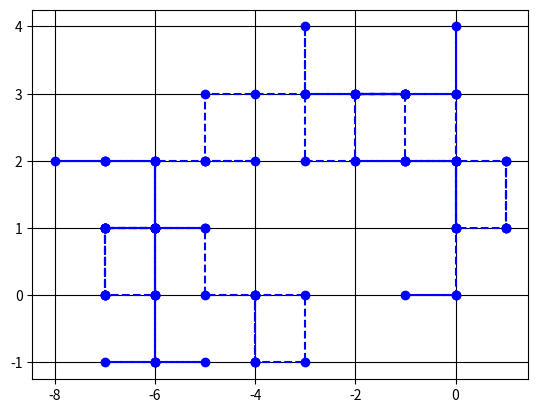

Generate this figure with matplotlib:
import numpy as np
import matplotlib.pyplot as plt
from matplotlib import animation
import random

A=10
x=0
y=0
r=0
sum=0
n=100

dicex=[]
dicey=[]
rn=[]
nx=[]

dicex.append(x)
dicey.append(y)
rn.append(r)
nx.append(0)

fig = plt.figure()
for i in range(n):
    dice=random.randint(1,5)
    if(-A<=x and y<=A):
        if(dice==1):
            x=x+1
        elif(dice==2):
            x=x-1
        elif(dice==3):
            y=y+1
        elif(dice==4):
            y=y-1
    else:
        if(-A>x):
            x=2*A+x-1
            dicex.append(x)
            dicey.append(y)
        if(y>A):
            y=-2*A+y-1
            dicex.append(x)
            dicey.append(y)

    if(-A<=x and y<=A):
        dicex.append(x)
        dicey.append(y)


print(dicex)
print(dicey)
print(len(dicex))
print(len(dicey))
#print(len(rn))

#print(len(nx))
#print(len(rn))

plt.plot(dicex,dicey,marker="o", color = "blue", linestyle = "--")
plt.grid(which='major',color='black',linestyle='-')
#ani = animation.ArtistAnimation(fig,dicex,interval=50)
plt.show()